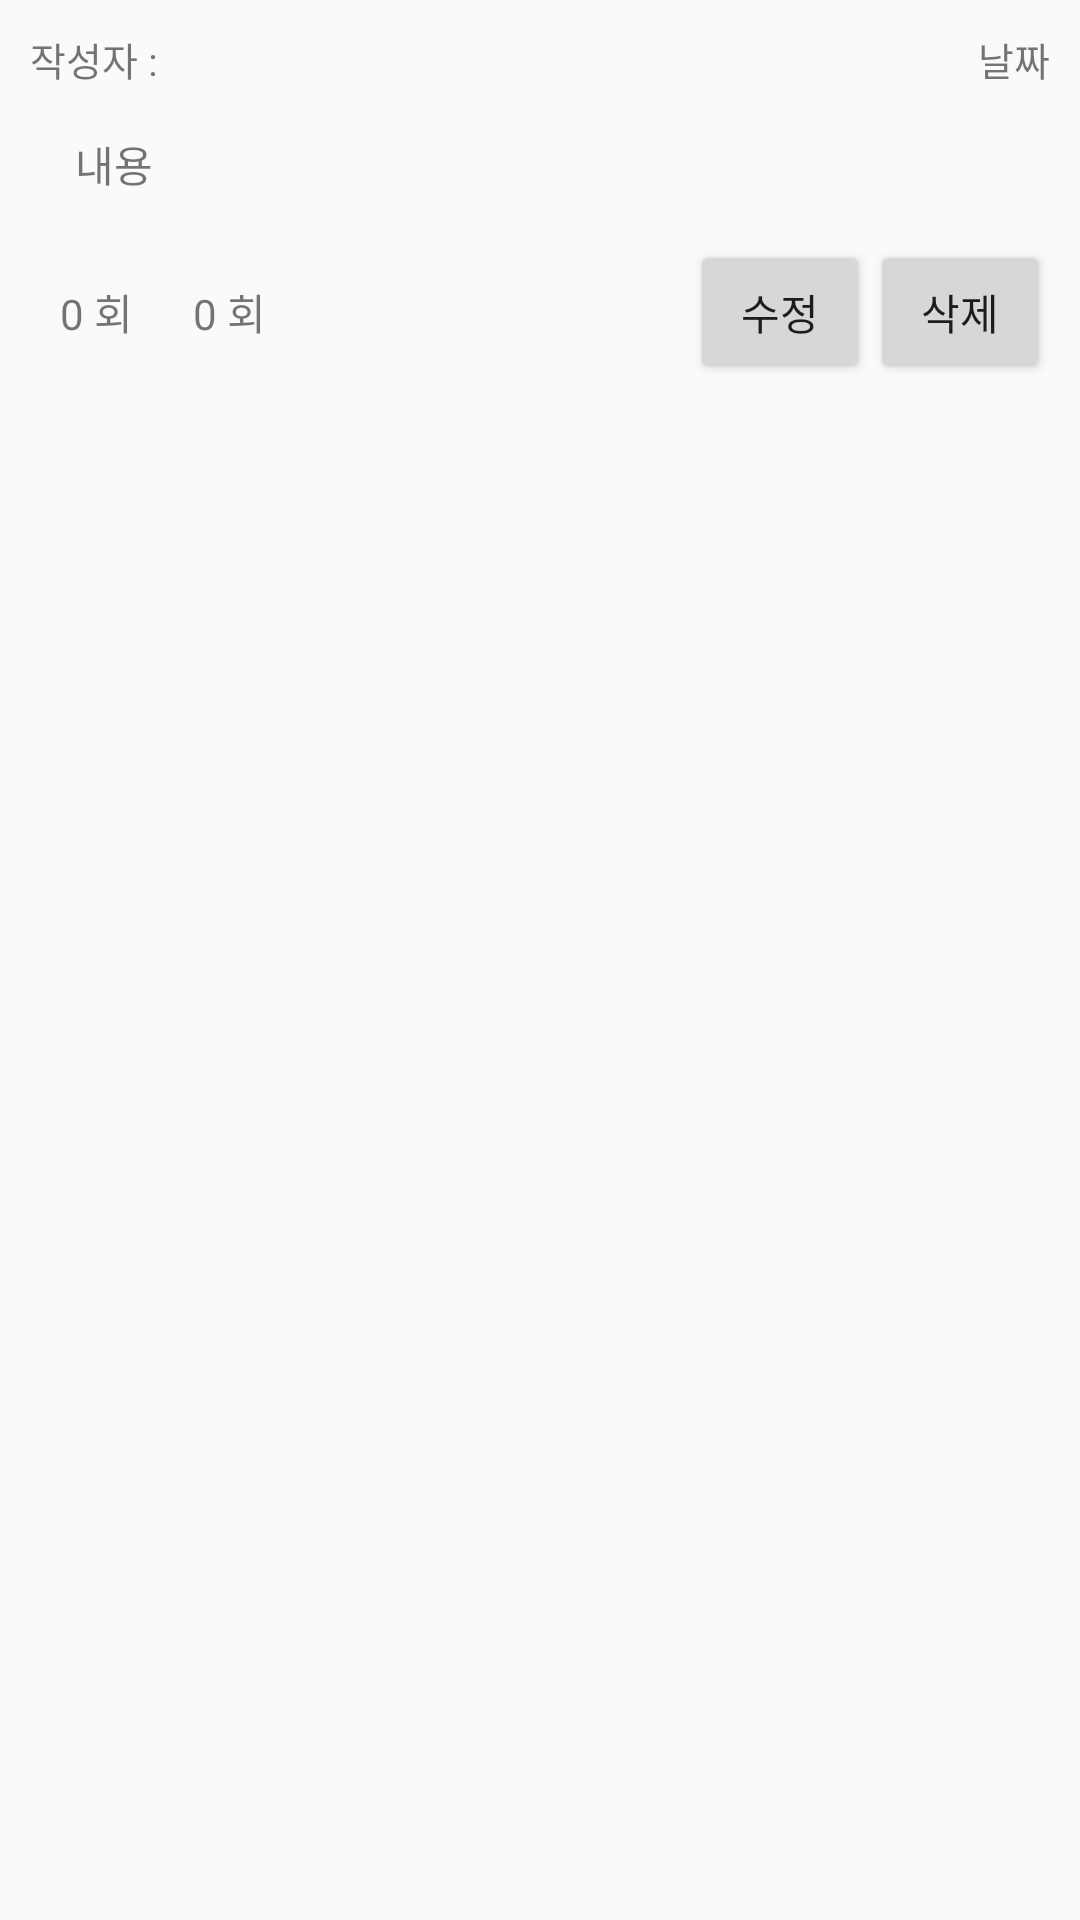

This screen was rendered from an Android layout file. Write that file and the resources it references.
<!-- AndroidManifest.xml: application theme Theme.AppCompat.Light.NoActionBar -->
<!-- res/layout/content_reply.xml -->
<?xml version="1.0" encoding="utf-8"?>
<RelativeLayout xmlns:android="http://schemas.android.com/apk/res/android"
    android:layout_width="match_parent"
    android:layout_height="match_parent"
    android:padding="10dp"
    android:layout_margin="5dp">


    <LinearLayout
        android:layout_width="match_parent"
        android:layout_height="wrap_content"
        android:id="@+id/replyTb"
        android:orientation="vertical">

        <RelativeLayout
            android:layout_width="match_parent"
            android:layout_height="wrap_content">

            <TextView
                android:id="@+id/rWriterView"
                android:layout_width="wrap_content"
                android:layout_height="wrap_content"
                android:textSize="13dp"
                android:text="작성자 : " />

            <TextView
                android:id="@+id/rDateView"
                android:layout_width="wrap_content"
                android:layout_height="wrap_content"
                android:layout_alignParentRight="true"
                android:textSize="13dp"
                android:text="날짜" />
        </RelativeLayout>

        <TextView
            android:id="@+id/rContents"
            android:layout_width="match_parent"
            android:layout_height="wrap_content"
            android:padding="10dp"
            android:layout_margin="5dp"
            android:text="내용" />
    </LinearLayout>

    <RelativeLayout
        android:layout_width="match_parent"
        android:layout_height="wrap_content"
        android:layout_below="@id/replyTb">

        <ImageView
            android:id="@+id/replyLikeBtn"
            android:layout_width="wrap_content"
            android:layout_height="wrap_content"
            android:layout_centerVertical="true"
            android:adjustViewBounds="true"
            android:maxWidth="30dp"
            android:src="@drawable/like_btn" />

        <TextView
            android:id="@+id/replyLikeCount"
            android:layout_width="wrap_content"
            android:layout_height="wrap_content"
            android:layout_centerVertical="true"
            android:layout_marginLeft="10dp"
            android:layout_toRightOf="@id/replyLikeBtn"
            android:text="0 회" />

        <ImageView
            android:id="@+id/replyHateBtn"
            android:layout_width="wrap_content"
            android:layout_height="wrap_content"
            android:layout_centerVertical="true"
            android:layout_marginLeft="10dp"
            android:layout_toRightOf="@id/replyLikeCount"
            android:adjustViewBounds="true"
            android:maxWidth="30dp"
            android:src="@drawable/hate_btn" />

        <TextView
            android:id="@+id/replyHateCount"
            android:layout_width="wrap_content"
            android:layout_height="wrap_content"
            android:layout_centerVertical="true"
            android:layout_marginLeft="10dp"
            android:layout_toRightOf="@id/replyHateBtn"
            android:text="0 회" />

        <Button
            android:id="@+id/btn_reDelete"
            android:layout_width="60dp"
            android:layout_height="wrap_content"
            android:layout_alignParentRight="true"
            android:text="삭제" />

        <Button
            android:id="@+id/btn_reUpdate"
            android:layout_width="60dp"
            android:layout_height="wrap_content"
            android:layout_toLeftOf="@+id/btn_reDelete"
            android:text="수정" />

    </RelativeLayout>
</RelativeLayout>
<!-- resources referenced by this layout -->
<resources>

</resources>
